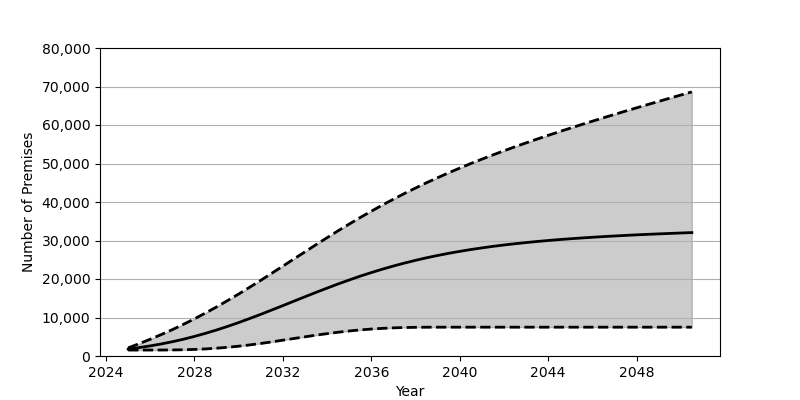

Values plotted in this chart, from the file beside it:
Date, Low, Base, High
2025-01, 1548, 1801, 2112
2025-07, 1548, 2180, 3204
2026-01, 1550, 2626, 4357
2026-07, 1558, 3130, 5570
2027-01, 1577, 3707, 6852
2027-07, 1621, 4352, 8215
2028-01, 1708, 5084, 9654
2028-07, 1842, 5887, 11172
2029-01, 2029, 6758, 12752
2029-07, 2263, 7690, 14401
2030-01, 2551, 8686, 16102
2030-07, 2879, 9733, 17861
2031-01, 3260, 10825, 19658
2031-07, 3671, 11944, 21494
2032-01, 4110, 13088, 23346
2032-07, 4547, 14241, 25210
2033-01, 4987, 15392, 27067
2033-07, 5414, 16523, 28913
2034-01, 5811, 17631, 30740
2034-07, 6173, 18713, 32522
2035-01, 6499, 19747, 34269
2035-07, 6777, 20735, 35968
2036-01, 7005, 21669, 37610
2036-07, 7177, 22549, 39203
2037-01, 7309, 23374, 40736
2037-07, 7396, 24136, 42214
2038-01, 7452, 24848, 43634
2038-07, 7478, 25508, 45004
2039-01, 7485, 26112, 46317
2039-07, 7488, 26666, 47584
2040-01, 7488, 27174, 48806
2040-07, 7488, 27652, 49984
2041-01, 7488, 28078, 51129
2041-07, 7488, 28475, 52226
2042-01, 7488, 28835, 53303
2042-07, 7488, 29160, 54341
2043-01, 7488, 29462, 55353
2043-07, 7488, 29745, 56339
2044-01, 7488, 29998, 57310
2044-07, 7488, 30236, 58254
2045-01, 7488, 30453, 59184
2045-07, 7488, 30650, 60094
2046-01, 7488, 30837, 60994
2046-07, 7488, 31010, 61874
2047-01, 7488, 31171, 62747
2047-07, 7488, 31319, 63611
2048-01, 7488, 31466, 64462
2048-07, 7488, 31596, 65304
2049-01, 7488, 31721, 66138
2049-07, 7488, 31835, 66966
2050-01, 7488, 31948, 67787
2050-07, 7488, 32054, 68605
